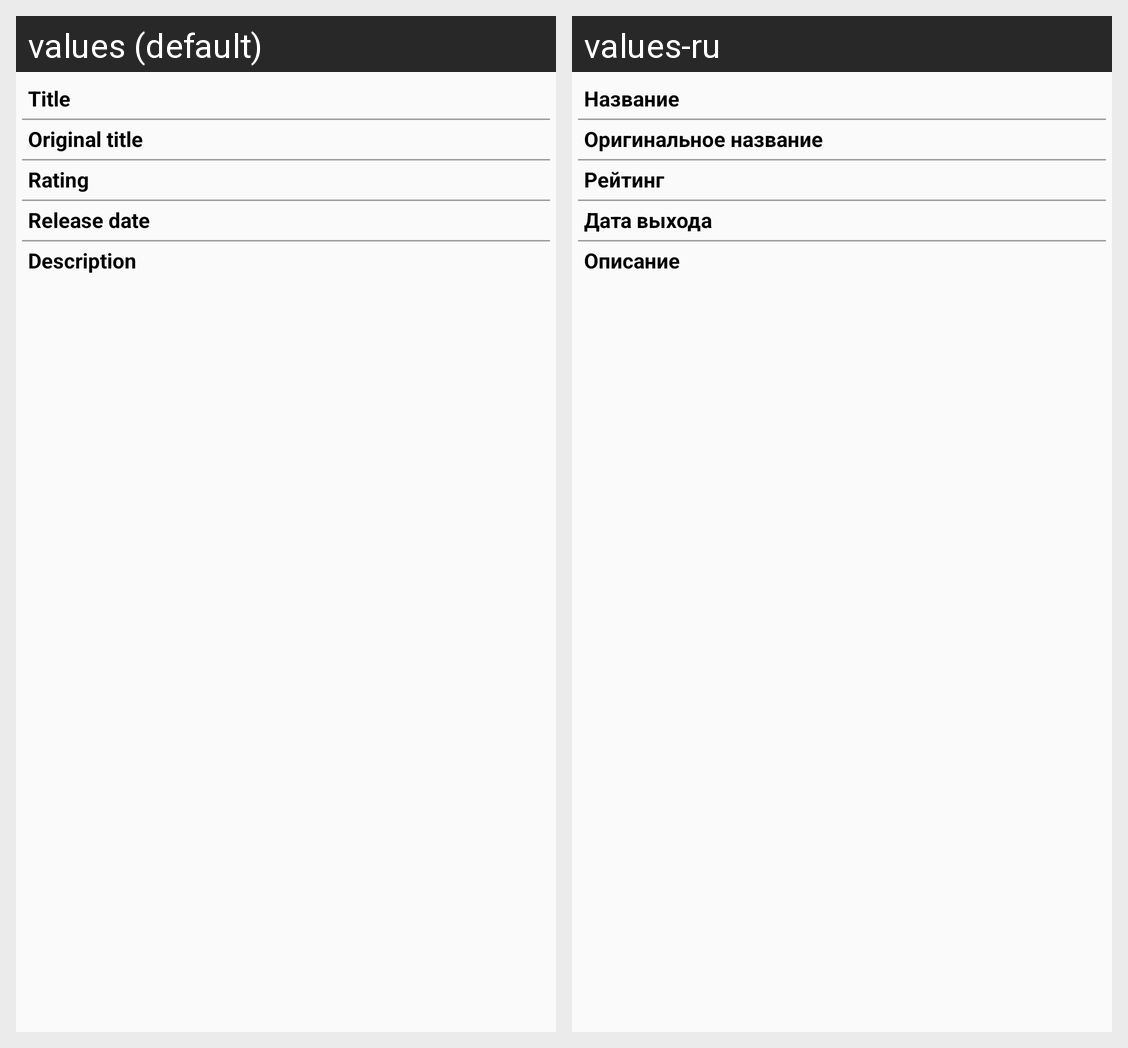

Strings drawn on this Android screen and how each of the app's shown locales translates them:
Android screen res/layout/movie_info.xml rendered under 2 locales, left to right: values (default), values-ru. Device: Nexus 5 (rendered at 1080×1920; each locale shown at half size, 540×960, under a caption strip naming it); theme AppTheme.
Strings drawn on this screen, with the default value and each locale's value (text and hints the layout hard-codes, and strings that could not be matched under every locale, appear in the picture but are not listed):

label_movie_title
  values: Title
  values-ru: Название

label_original_title
  values: Original title
  values-ru: Оригинальное название

label_rating
  values: Rating
  values-ru: Рейтинг

label_release_date
  values: Release date
  values-ru: Дата выхода

label_description
  values: Description
  values-ru: Описание
